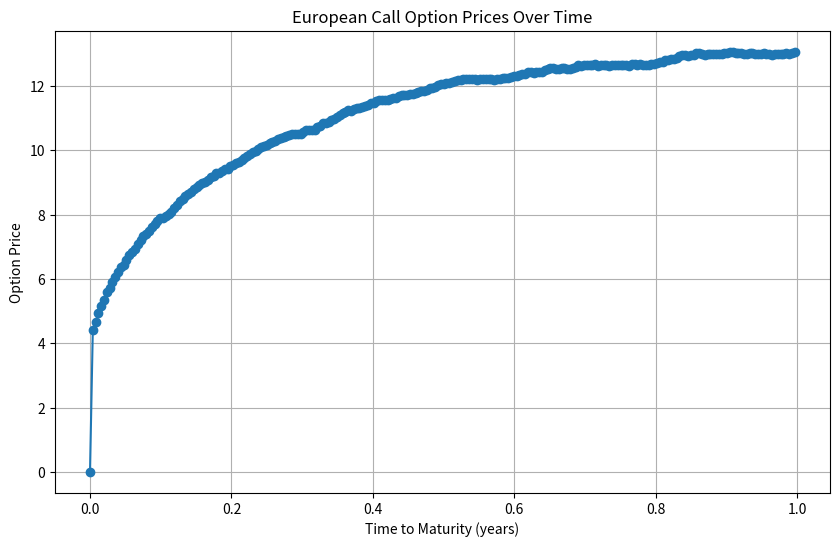
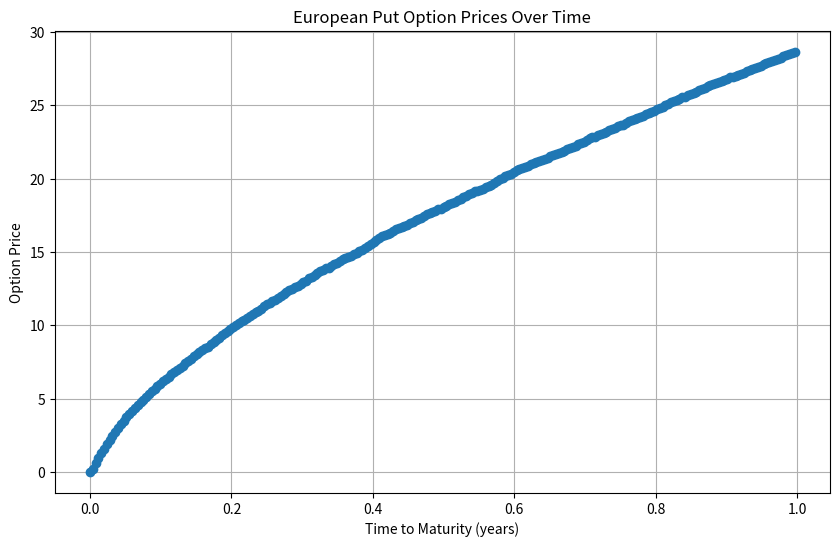
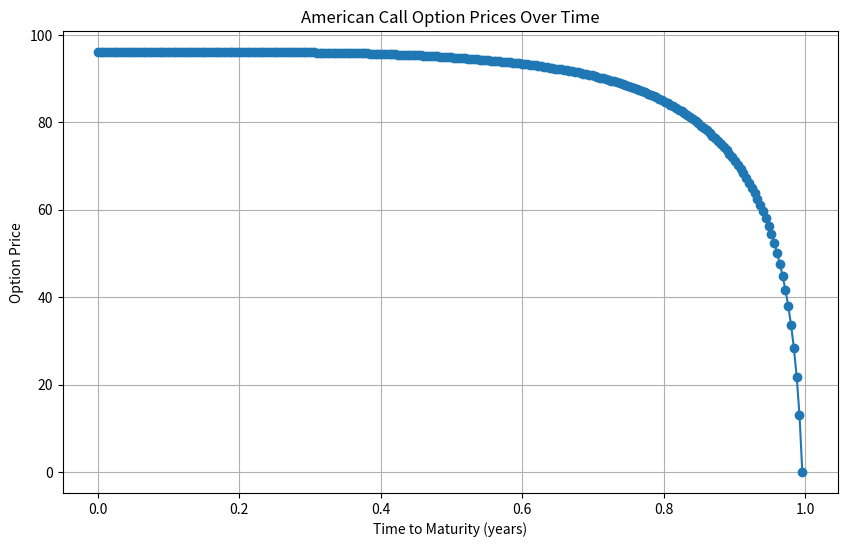
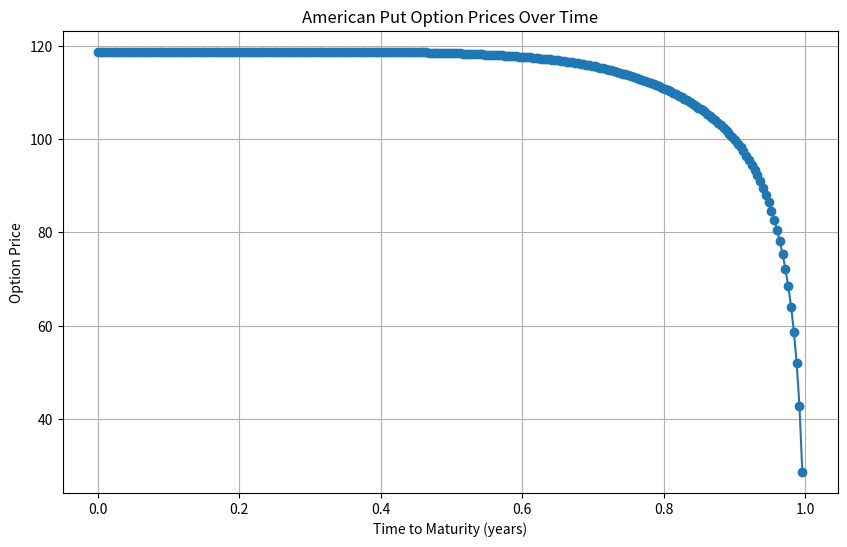

Generate these figures, in order, with matplotlib:
import numpy as np
import matplotlib.pyplot as plt

# https://www.youtube.com/watch?v=fzikOtbVEL8&t=506s

# Define parameters
S0 = 254.38     # Initial stock price
K = 250         # Strike price
T = 1           # Time to maturity (in years)
r = 0.03        # Risk-free interest rate
q = 0.02        # Dividend yield
v0 = 0.05        # Initial volatility
kappa = 2.0     # Mean reversion rate
theta = 0.05     # Long-term volatility
sigma = 0.3     # Volatility of volatility
rho = -0.6      # Correlation between Brownian motions
num_simulations = 10000  # Number of Monte Carlo simulations
num_time_steps = 252      # Number of time steps (daily)

# Generate random numbers for Monte Carlo simulation
np.random.seed(42)
z1 = np.random.normal(size=(num_simulations, num_time_steps))
z2 = rho * z1 + np.sqrt(1 - rho**2) * np.random.normal(size=(num_simulations, num_time_steps))

# Simulate stock price paths using Heston model
dt = T / num_time_steps
vt = np.zeros_like(z1)
vt[:, 0] = v0
St = np.zeros_like(z1)
St[:, 0] = S0

# Calculate European call option prices for each simulation path
option_prices = np.zeros((num_simulations, num_time_steps))
for i in range(1, num_time_steps):
    vt[:, i] = vt[:, i - 1] + kappa * (theta - vt[:, i - 1]) * dt + sigma * np.sqrt(np.maximum(0, vt[:, i - 1] * dt)) * z2[:, i]
    St[:, i] = St[:, i - 1] * np.exp((r - q - 0.5 * vt[:, i]) * dt + np.sqrt(np.maximum(0, vt[:, i] * dt)) * z1[:, i])
    payoffs = np.maximum(St[:, i] - K, 0)  # Payoff for call option
    option_prices[:, i] = payoffs * np.exp(-r * (T - i * dt))

# Calculate European call option price
european_option_price = np.mean(option_prices[:, -1])

print(f"European Call Option Price:{european_option_price:.2f}")

# Plot European call option prices
plt.figure(figsize=(10, 6))
plt.plot(np.arange(0, T, T/num_time_steps), option_prices.mean(axis=0), marker='o', linestyle='-')
plt.title('European Call Option Prices Over Time')
plt.xlabel('Time to Maturity (years)')
plt.ylabel('Option Price')
plt.grid(True)
plt.show()

# Calculate European put option prices for each simulation path
option_prices = np.zeros((num_simulations, num_time_steps))
for i in range(1, num_time_steps):
    vt[:, i] = vt[:, i - 1] + kappa * (theta - vt[:, i - 1]) * dt + sigma * np.sqrt(np.maximum(0, vt[:, i - 1] * dt)) * z2[:, i]
    St[:, i] = St[:, i - 1] * np.exp((r - q - 0.5 * vt[:, i]) * dt + np.sqrt(np.maximum(0, vt[:, i] * dt)) * z1[:, i])
    payoffs = np.maximum(K - St[:, i], 0)  # Payoff for put option
    option_prices[:, i] = payoffs * np.exp(-r * (T - i * dt))

# Calculate European put option price
european_option_price = np.mean(option_prices[:, -1])

print(f"European Put Option Price:{european_option_price:.2f}")

# Plot European put option prices
plt.figure(figsize=(10, 6))
plt.plot(np.arange(0, T, T/num_time_steps), option_prices.mean(axis=0), marker='o', linestyle='-')
plt.title('European Put Option Prices Over Time')
plt.xlabel('Time to Maturity (years)')
plt.ylabel('Option Price')
plt.grid(True)
plt.show()
# Calculate American call option prices for each simulation path
option_prices = np.zeros((num_simulations, num_time_steps))
for i in range(1, num_time_steps):
    vt[:, i] = vt[:, i - 1] + kappa * (theta - vt[:, i - 1]) * dt + sigma * np.sqrt(np.maximum(0, vt[:, i - 1] * dt)) * z2[:, i]
    St[:, i] = St[:, i - 1] * np.exp((r - q - 0.5 * vt[:, i]) * dt + np.sqrt(np.maximum(0, vt[:, i] * dt)) * z1[:, i])
    payoffs = np.maximum(St[:, i] - K, 0)
    option_prices[:, i] = payoffs * np.exp(-r * (T - i * dt))

# Calculate American call option price by taking the maximum of exercise and continuation values
american_option_prices = np.zeros(num_time_steps)
for i in range(num_time_steps - 2, -1, -1):
    discounted_payoff = np.maximum(St[:, i] - K, 0) * np.exp(-r * (T - i * dt))
    american_option_prices[i] = np.maximum(discounted_payoff, american_option_prices[i + 1]).mean()

print(f"American Call Option Price:{american_option_prices[0]:.2f}")

# Plot American call option prices
plt.figure(figsize=(10, 6))
plt.plot(np.arange(0, T, T/num_time_steps), american_option_prices, marker='o', linestyle='-')
plt.title('American Call Option Prices Over Time')
plt.xlabel('Time to Maturity (years)')
plt.ylabel('Option Price')
plt.grid(True)
plt.show()
# Calculate American put option prices for each simulation path
option_prices = np.zeros((num_simulations, num_time_steps))
for i in range(1, num_time_steps):
    vt[:, i] = vt[:, i - 1] + kappa * (theta - vt[:, i - 1]) * dt + sigma * np.sqrt(np.maximum(0, vt[:, i - 1] * dt)) * z2[:, i]
    St[:, i] = St[:, i - 1] * np.exp((r - q - 0.5 * vt[:, i]) * dt + np.sqrt(np.maximum(0, vt[:, i] * dt)) * z1[:, i])
    payoffs = np.maximum(K - St[:, i], 0)  # Payoff for put option
    option_prices[:, i] = payoffs * np.exp(-r * (T - i * dt))

# Calculate American put option price by taking the maximum of exercise and continuation values
american_option_prices = np.zeros(num_time_steps)
american_option_prices[-1] = np.mean(option_prices[:, -1])
for i in range(num_time_steps - 2, -1, -1):
    discounted_payoff = np.maximum(K - St[:, i], 0) * np.exp(-r * (T - i * dt))
    american_option_prices[i] = np.maximum(discounted_payoff, american_option_prices[i + 1]).mean()

print(f"American Put Option Price:{american_option_prices[0]:.2f}")

# Plot American put option prices
plt.figure(figsize=(10, 6))
plt.plot(np.arange(0, T, T/num_time_steps), american_option_prices, marker='o', linestyle='-')
plt.title('American Put Option Prices Over Time')
plt.xlabel('Time to Maturity (years)')
plt.ylabel('Option Price')
plt.grid(True)
plt.show()
